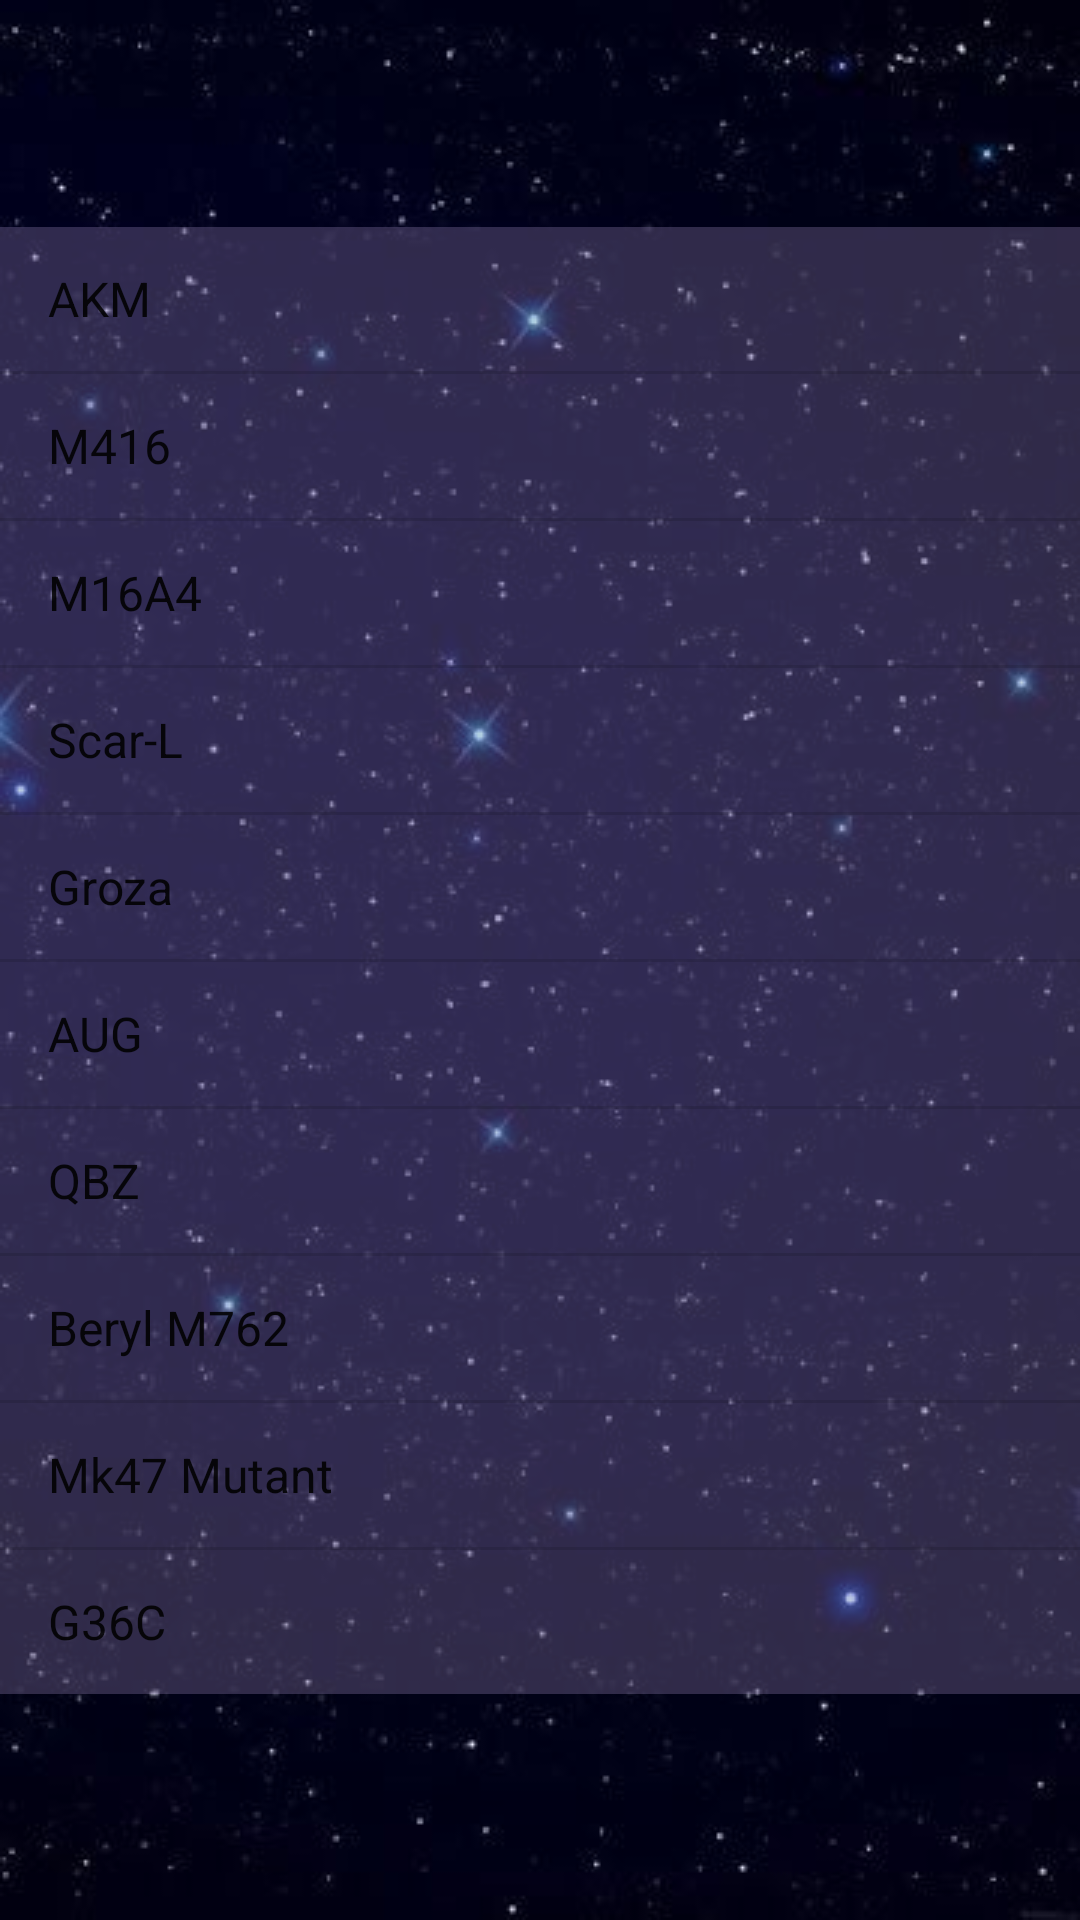

Reconstruct the res/layout file that produces this screen, plus the resources it refers to.
<!-- AndroidManifest.xml: application theme Theme.AppCompat.DayNight.NoActionBar -->
<!-- res/layout/activity_rifles.xml -->
<?xml version="1.0" encoding="utf-8"?>
<android.support.constraint.ConstraintLayout xmlns:android="http://schemas.android.com/apk/res/android"
    xmlns:app="http://schemas.android.com/apk/res-auto"
    xmlns:tools="http://schemas.android.com/tools"
    android:layout_width="match_parent"
    android:layout_height="match_parent"
    tools:context=".Rifles"
    android:background="@drawable/informarifles">

    <ListView
        android:id="@+id/listViewRifles"
        android:layout_width="wrap_content"
        android:layout_height="wrap_content"
        android:layout_marginStart="8dp"
        android:layout_marginLeft="8dp"
        android:layout_marginTop="8dp"
        android:layout_marginEnd="8dp"
        android:layout_marginRight="8dp"
        android:layout_marginBottom="8dp"
        android:background="#598979A8"
        android:cacheColorHint="@color/amarelo"
        android:entries="@array/Rifles"
        android:layerType="hardware"
        android:outlineAmbientShadowColor="@color/amarelo"
        app:layout_constraintBottom_toBottomOf="parent"
        app:layout_constraintEnd_toEndOf="parent"
        app:layout_constraintStart_toStartOf="parent"
        app:layout_constraintTop_toTopOf="parent" />
</android.support.constraint.ConstraintLayout>
<!-- resources referenced by this layout -->
<resources>
  <string-array name="Rifles">
          <item>AKM</item>
          <item>M416</item>
          <item>M16A4</item>
          <item>Scar-L</item>
          <item>Groza</item>
          <item>AUG</item>
          <item>QBZ</item>
          <item>Beryl M762</item>
          <item>Mk47 Mutant</item>
          <item>G36C</item>
      </string-array>
  <color name="amarelo">#EAEF92</color>
  <!-- drawable informarifles: jpg bitmap (drawable, 26651 bytes) -->
</resources>
